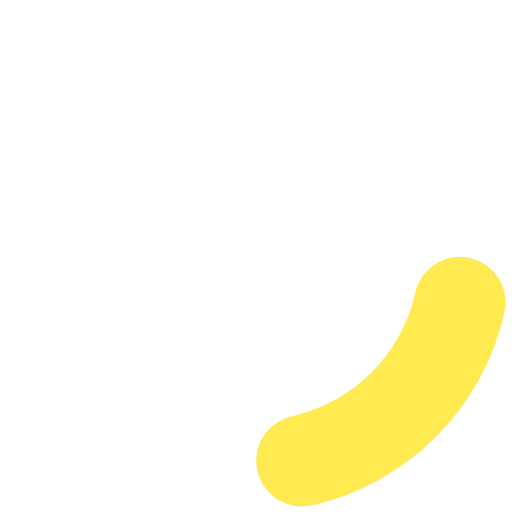
t = 0.00 s
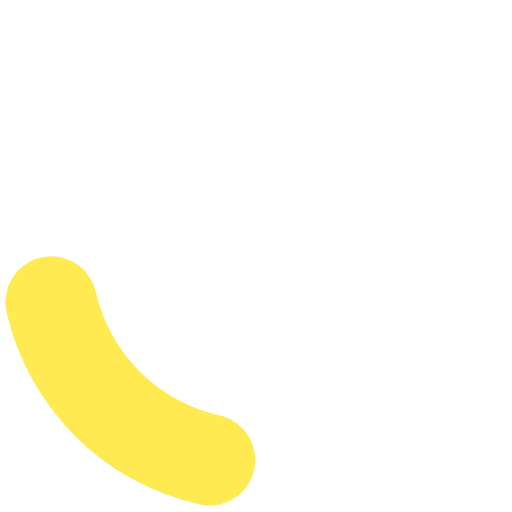
t = 0.20 s
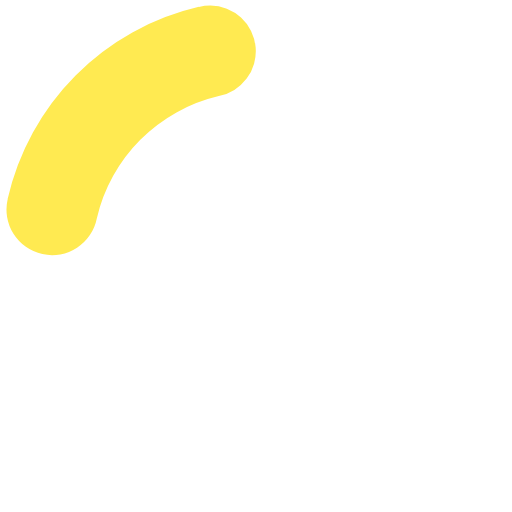
t = 0.40 s
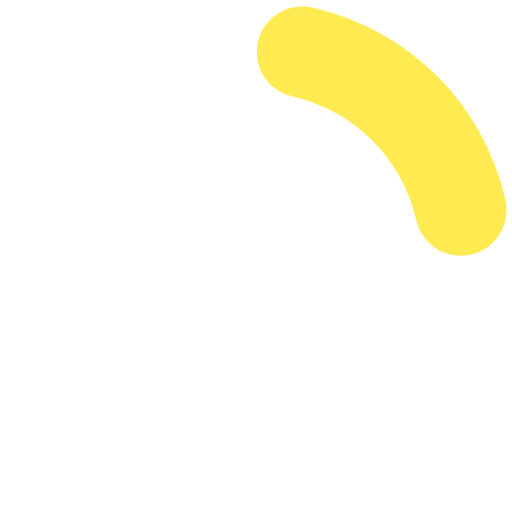
t = 0.60 s

The animated SVG that drew these frames (rendered in a browser with its animation timeline set to each time). Animation: 1 SMIL element (animateTransform=1); one cycle of 0.80 s, repeats indefinitely.

<?xml version="1.0" encoding="UTF-8" standalone="no"?><svg xmlns:svg="http://www.w3.org/2000/svg" xmlns="http://www.w3.org/2000/svg" xmlns:xlink="http://www.w3.org/1999/xlink" version="1.0" width="64px" height="64px" viewBox="0 0 128 128" xml:space="preserve"><g><path d="M75.4 126.63a11.43 11.43 0 0 1-2.1-22.65 40.9 40.9 0 0 0 30.5-30.6 11.4 11.4 0 1 1 22.27 4.87h.02a63.77 63.77 0 0 1-47.8 48.05v-.02a11.38 11.38 0 0 1-2.93.37z" fill="#ffea51" fill-opacity="1"/><animateTransform attributeName="transform" type="rotate" from="0 64 64" to="360 64 64" dur="800ms" repeatCount="indefinite"></animateTransform></g></svg>
